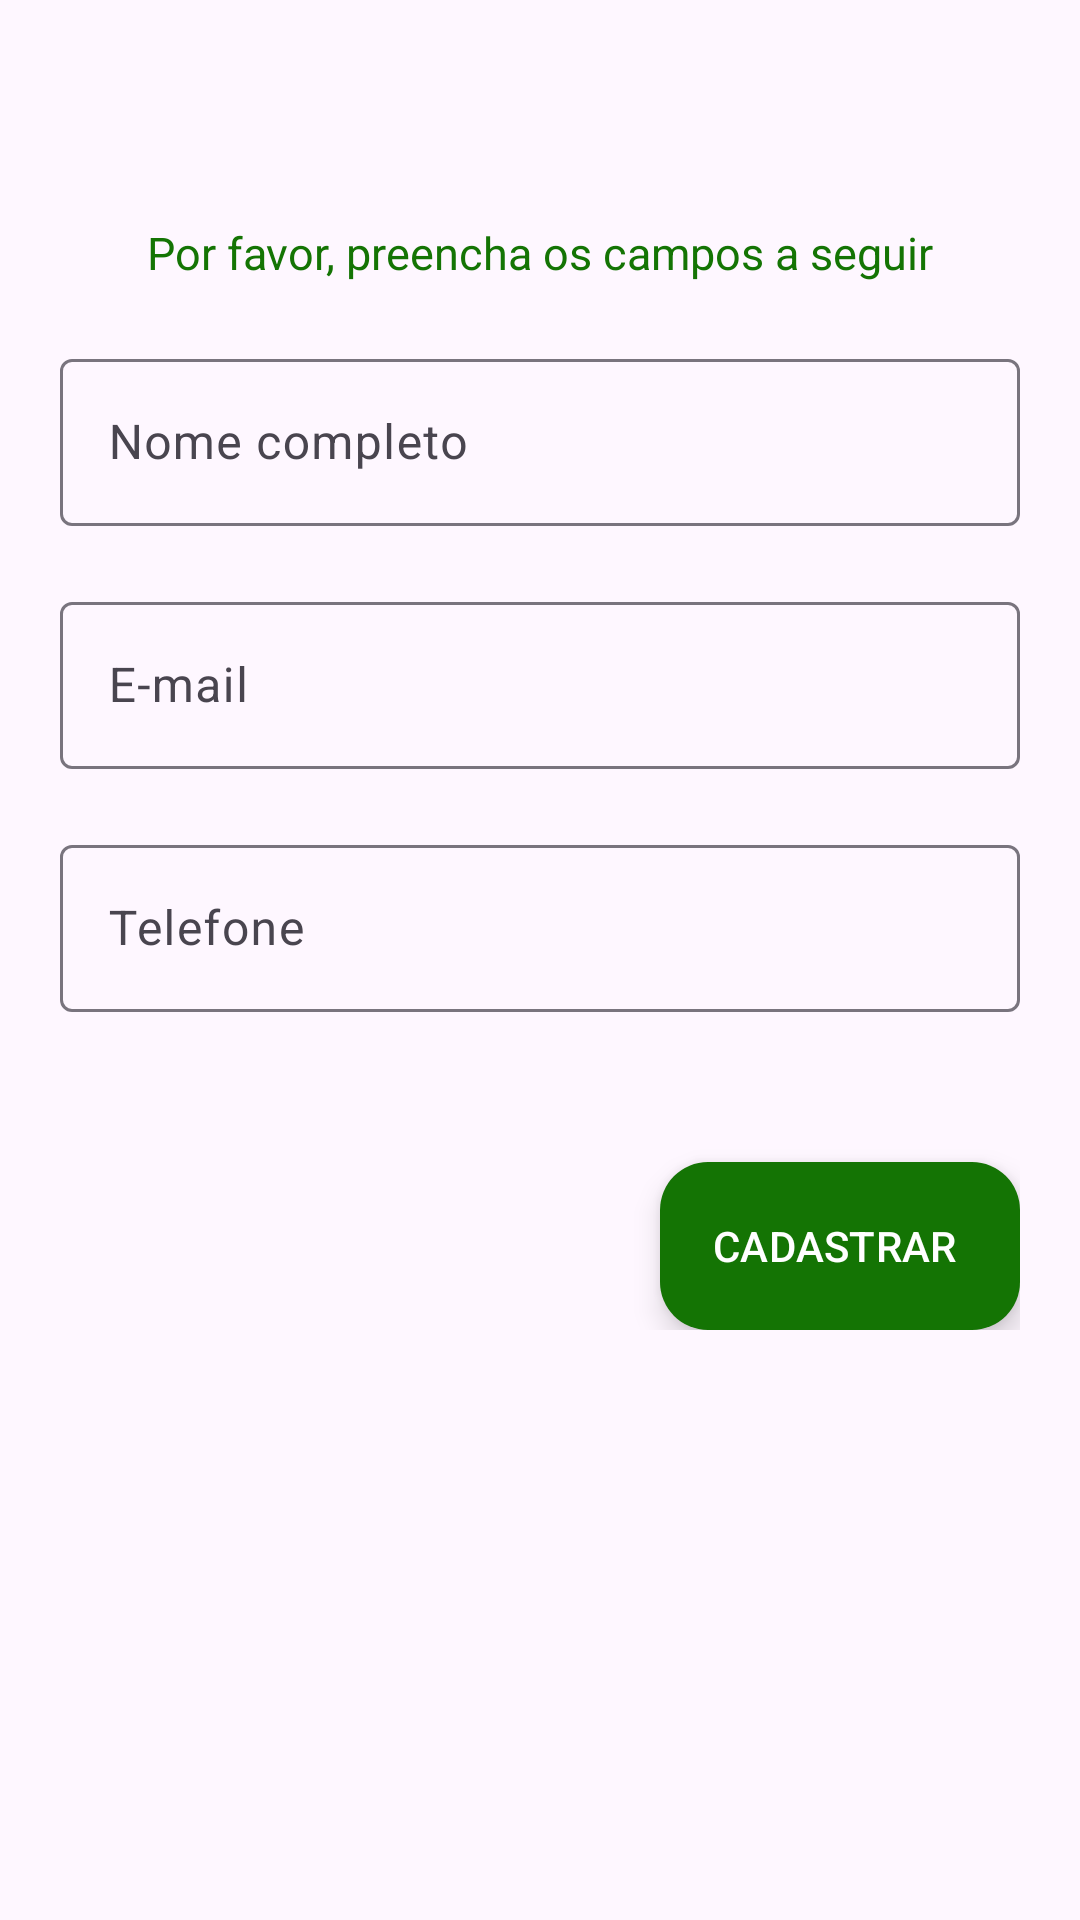

Produce the Android XML layout that renders to this screen, including the resource entries it uses.
<!-- AndroidManifest.xml: application theme Theme.PancsApp -->
<!-- res/layout/forget_password_layout.xml -->
<?xml version="1.0" encoding="utf-8"?>
<RelativeLayout xmlns:android="http://schemas.android.com/apk/res/android"
    xmlns:app="http://schemas.android.com/apk/res-auto"
    xmlns:tools="http://schemas.android.com/tools"
    android:layout_width="match_parent"
    android:layout_height="match_parent"
    tools:context=".ForgetPasswordActivity">

    <com.google.android.material.appbar.AppBarLayout
        android:id="@+id/idAppBarForgetPass"
        android:layout_width="match_parent"
        android:layout_height="wrap_content">

        <com.google.android.material.appbar.MaterialToolbar
            android:id="@+id/idToolBarForgetPass"
            android:layout_width="match_parent"
            android:layout_height="?attr/actionBarSize"
            app:navigationIcon="@drawable/baseline_arrow_back" />

    </com.google.android.material.appbar.AppBarLayout>

    <LinearLayout
        android:layout_width="match_parent"
        android:layout_height="wrap_content"
        android:layout_below="@+id/idAppBarForgetPass"
        android:layout_marginLeft="20dp"
        android:layout_marginTop="10dp"
        android:layout_marginRight="20dp"
        android:orientation="vertical">

        <TextView
            android:id="@+id/txtTituloForgetPass"
            android:layout_width="wrap_content"
            android:layout_height="wrap_content"
            android:layout_gravity="center_horizontal"
            android:text="@string/por_favor_preencha_os_campos_a_seguir"
            android:textColor="@color/corFundo"
            android:textSize="15sp" />

        <com.google.android.material.textfield.TextInputLayout
            android:id="@+id/txtNomeCompleto"
            android:layout_width="match_parent"
            android:layout_height="wrap_content"
            android:layout_marginTop="20sp"
            android:hint="@string/nome_completo"
            app:endIconMode="clear_text">

            <com.google.android.material.textfield.TextInputEditText
                android:layout_width="match_parent"
                android:layout_height="wrap_content"
                android:inputType="textPersonName"
                android:maxLength="50" />
        </com.google.android.material.textfield.TextInputLayout>

        <com.google.android.material.textfield.TextInputLayout
            android:id="@+id/txtEmail"
            android:layout_width="match_parent"
            android:layout_height="wrap_content"
            android:layout_marginTop="20sp"
            android:hint="@string/e_mail"
            app:endIconMode="clear_text">

            <com.google.android.material.textfield.TextInputEditText
                android:layout_width="match_parent"
                android:layout_height="wrap_content"
                android:inputType="textEmailAddress"
                android:maxLength="100" />
        </com.google.android.material.textfield.TextInputLayout>

        <com.google.android.material.textfield.TextInputLayout
            android:id="@+id/txtTelefone"
            android:layout_width="match_parent"
            android:layout_height="wrap_content"
            android:layout_marginTop="20sp"
            android:hint="Telefone"
            app:endIconMode="clear_text">

            <com.google.android.material.textfield.TextInputEditText
                android:layout_width="match_parent"
                android:layout_height="wrap_content"
                android:inputType="phone"
                android:maxLength="20" />
        </com.google.android.material.textfield.TextInputLayout>

        <com.google.android.material.floatingactionbutton.ExtendedFloatingActionButton
            android:id="@+id/FABCadastrarCliente"
            android:layout_width="wrap_content"
            android:layout_height="wrap_content"
            android:layout_gravity="end"
            android:layout_marginTop="50dp"
            android:text="Cadastrar"
            android:textAllCaps="true"
            android:textColor="@color/corFonte"
            app:backgroundTint="@color/corFundo"
            app:icon="@drawable/baseline_chevron_right"
            app:iconTint="@color/corFonte" />

    </LinearLayout>


</RelativeLayout>
<!-- resources referenced by this layout -->
<resources>
  <color name="corFonte">#FFF</color>
  <color name="corFundo">#147404</color>
  <string name="e_mail">E-mail</string>
  <string name="nome_completo">Nome completo</string>
  <string name="por_favor_preencha_os_campos_a_seguir">Por favor, preencha os campos a seguir</string>
  <style name="Theme.PancsApp" parent="Base.Theme.PancsApp" />
  <style name="Base.Theme.PancsApp" parent="Theme.Material3.DayNight.NoActionBar">
          
          <item name="colorPrimary">@color/colorPrimary</item>
      </style>
  <color name="colorPrimary">#126A04</color>
</resources>
